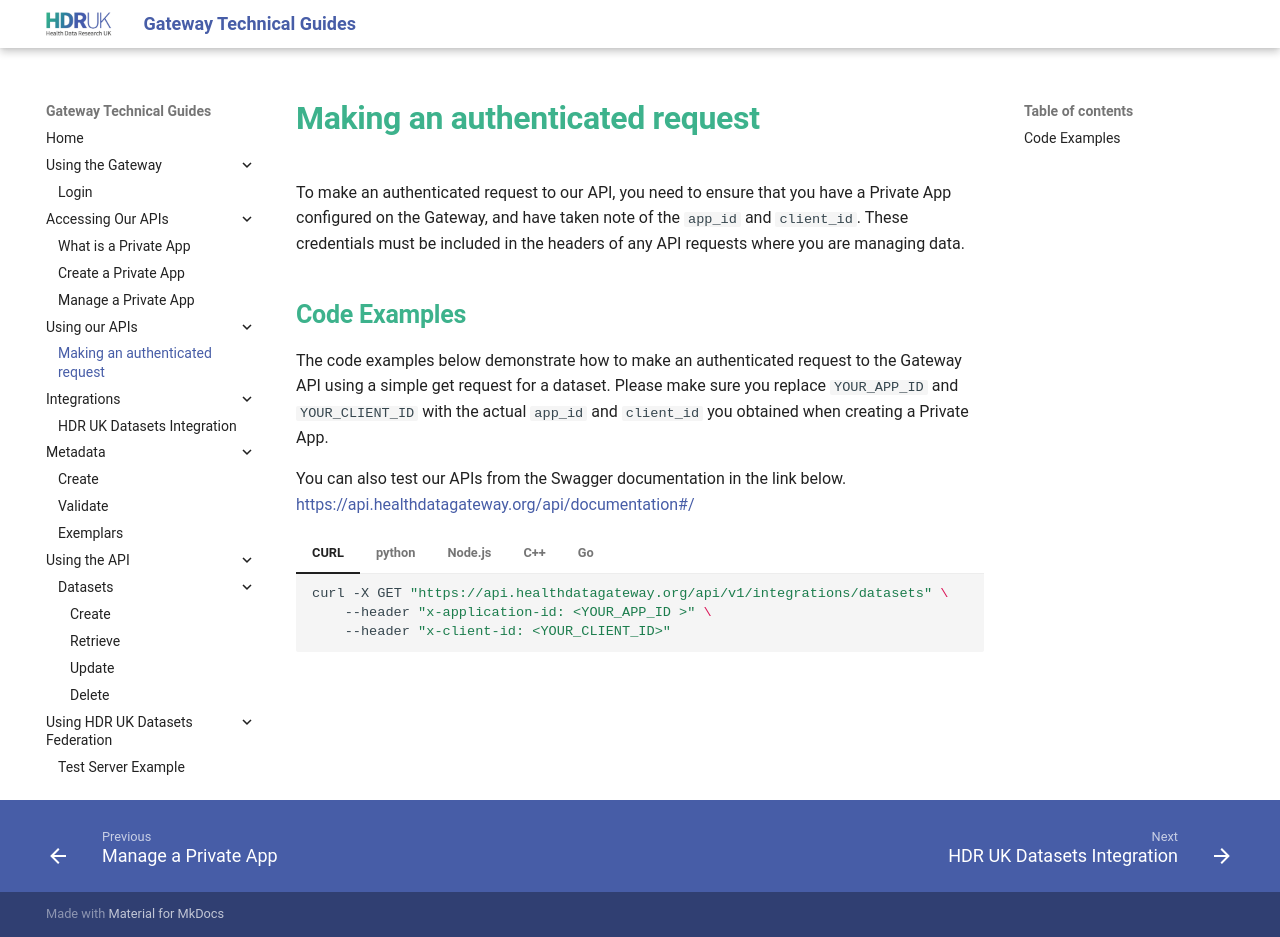

repository: HDRUK/gateway-2-integrations-testing · page: using-our-apis/making-an-authenticated-request/index.html · generator: mkdocs

# Making an authenticated request
To make an authenticated request to our API, you need to ensure that you have a Private App configured on the Gateway, and have taken note of the `app_id` and `client_id`. These credentials must be included in the headers of any API requests where you are managing data.

## Code Examples
The code examples below demonstrate how to make an authenticated request to the Gateway API using a simple get request for a dataset. Please make sure you replace `YOUR_APP_ID` and `YOUR_CLIENT_ID` with the actual `app_id` and `client_id` you obtained when creating a Private App.

You can also test our APIs from the Swagger documentation in the link below.
[https://api.healthdatagateway.org/api/documentation#/](https://api.healthdatagateway.org/api/documentation#/)


=== "CURL"

    ``` bash
    curl -X GET "https://api.healthdatagateway.org/api/v1/integrations/datasets" \
        --header "x-application-id: <YOUR_APP_ID >" \
        --header "x-client-id: <YOUR_CLIENT_ID>"
    ```

=== " python "

    ``` python
    import requests

    url = "https://api.healthdatagateway.org/api/v1/integrations/datasets"
    headers = {
        "x-application-id": <YOUR_APP_ID>,
        "x-client-id": <YOUR_CLIENT_ID>
    }

    response = requests.get(url, headers)
    print(response.json())

    ```

=== " Node.js "

    ``` js
    const axios - require('axios')

    const url = "https://api.healthdatagateway.org/api/v1/integrations/datasets";
    const headers = {
        "x-application-id": <YOUR_APP_ID>,
        "x-client-id": <YOUR_CLIENT_ID>
    };

    axios.get(url, {headers: headers})
        .then(response => (
            console.log(response.data);
        ))
        .catch(error => {
            console.error(error);
        });
    ```

=== " C++ "

    ``` cpp
    #include <iostream>
    #include <curl/curl.h>

    int main() {
        CURL *curl;
        CURLcode res;

        curl = curl_easy_init();
        if(curl){
            curl_easy_setopt(curl, CURLOPT_URL, "https://api.healthdatagateway.org/api/v1/integrations/datasets");

            struct curl_slist *headers = NULL;
            headers - curl_slist_append(headers, "x-application-id: <YOUR_APP_ID>");
            headers - curl_slist_append(headers, "x-client-id: <YOUR_CLIENT_ID>");
            curl_easy_setopt(curl, CURLOPT_HTTPHEADER, headers);

            res = curl_easy_perform(curl);

            curl_slist_freee_all(headers);
            curl_easy_cleanup(curl);
        }
        return 0
    }
    ```

=== " Go "

    ``` go
    package main

    import {
        "fmt"
        "io/ioutil"
        "net/http"
    }

    func main(){
        client := &http.Client{}
        req, err := http.NewRequest("GET", "https://api.healthdatagateway.org/api/v1/integrations/datasets", nil)
        if err != nil {
            panic(err)
        }

        req.Header.Add("x-application-id", <YOUR_APP_ID>)
        req.Header.Add("x-client-id", <YOUR_CLIENT_ID>)

        resp, err : client.Do(req)
        if err != nil {
            painc(err)
        }
        defer resp.Body.Close()

        body, err := ioutil.ReadAll(resp.body)
        if err != nil {
            panic(err)
        }

        fmt.Println(string(body))
    }
    ```
